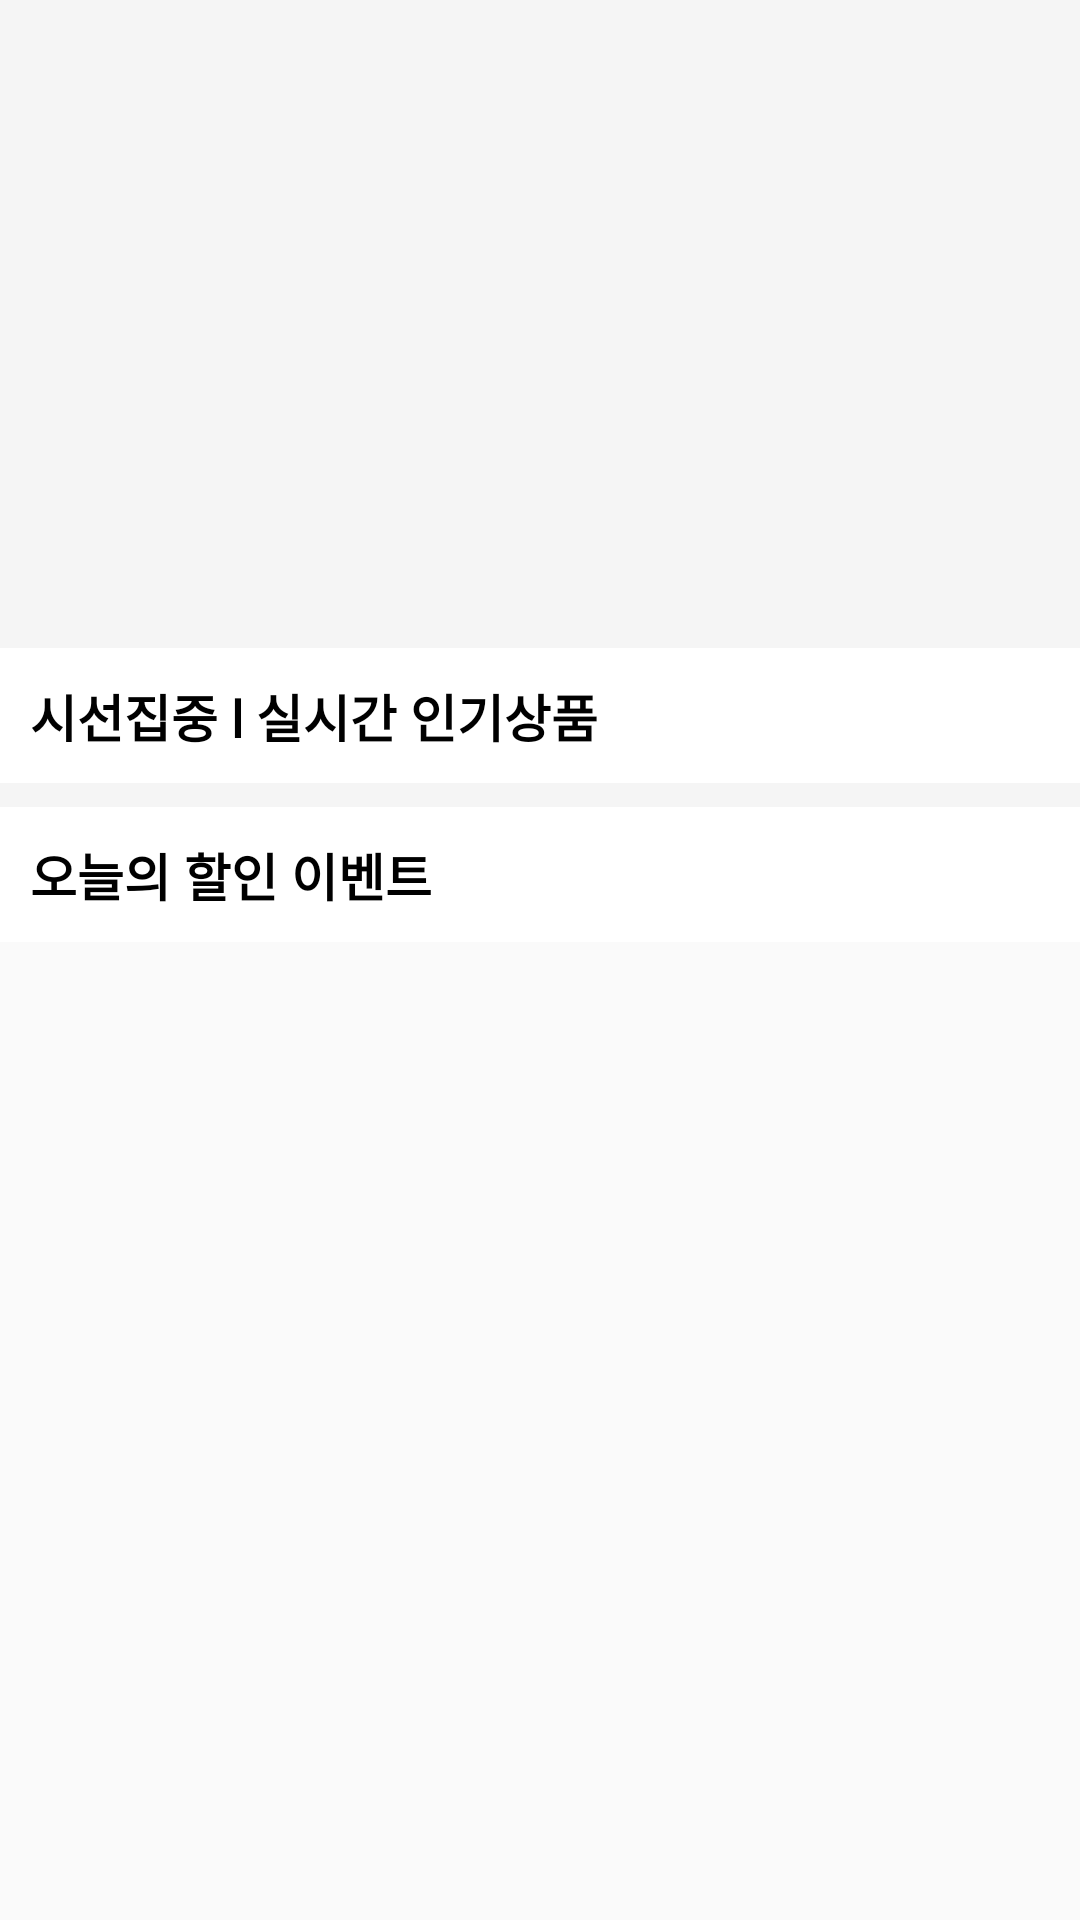

Reconstruct the res/layout file that produces this screen, plus the resources it refers to.
<!-- AndroidManifest.xml: application theme AppTheme -->
<!-- res/layout/activity_store.xml -->
<?xml version="1.0" encoding="utf-8"?>
<layout xmlns:app="http://schemas.android.com/apk/res-auto"
    xmlns:tools="http://schemas.android.com/tools"
    xmlns:android="http://schemas.android.com/apk/res/android">
    <androidx.core.widget.NestedScrollView
        android:layout_width="match_parent"
        android:layout_height="match_parent"
        android:orientation="vertical"
        app:layoutManager="androidx.recyclerview.widget.LinearLayoutManager">
        <LinearLayout
            android:layout_width="match_parent"
            android:layout_height="match_parent"
            android:orientation="vertical"
            android:background="@color/colorBackground">
            <LinearLayout
                android:layout_width="match_parent"
                android:layout_height="wrap_content"
                android:orientation="horizontal"
                tools:context=".activity.MainActivity">

                <androidx.viewpager2.widget.ViewPager2
                    android:id="@+id/vp_image_slider"
                    android:layout_width="match_parent"
                    android:layout_height="200dp" />
            </LinearLayout>

            <androidx.recyclerview.widget.RecyclerView
                android:id="@+id/store_rv"
                android:layout_width="match_parent"
                android:layout_height="wrap_content"
                app:layoutManager="androidx.recyclerview.widget.GridLayoutManager"
                app:spanCount="3"
                android:background="@color/colorPrimary"
                android:layout_marginTop="8dp"/>

            <LinearLayout
                android:layout_width="match_parent"
                android:layout_height="match_parent"
                android:orientation="vertical"
                android:background="@color/colorPrimary"
                android:layout_marginTop="8dp">
                <TextView
                    android:layout_width="match_parent"
                    android:layout_height="wrap_content"
                    android:fontFamily="@font/font"
                    android:textStyle="bold"
                    android:textSize="17sp"
                    android:textColor="#000000"
                    android:lineSpacingExtra="8sp"
                    android:text="시선집중 l 실시간 인기상품"
                    android:padding="10dp"/>

                <androidx.recyclerview.widget.RecyclerView
                    android:id="@+id/store_recommand"
                    android:layout_width="match_parent"
                    android:layout_height="wrap_content"
                    android:orientation="vertical"
                    tools:context=".activity.MainActivity"/>
            </LinearLayout>

            <LinearLayout
                android:layout_width="match_parent"
                android:layout_height="match_parent"
                android:orientation="vertical"
                android:background="@color/colorPrimary"
                android:layout_marginTop="8dp">
                <TextView
                    android:layout_width="match_parent"
                    android:layout_height="wrap_content"
                    android:fontFamily="@font/font"
                    android:textStyle="bold"
                    android:textSize="17sp"
                    android:textColor="#000000"
                    android:lineSpacingExtra="8sp"
                    android:text="오늘의 할인 이벤트"
                    android:padding="10dp"/>

                <androidx.recyclerview.widget.RecyclerView
                    android:id="@+id/store_event"
                    android:layout_width="match_parent"
                    android:layout_height="wrap_content"
                    android:orientation="vertical"
                    tools:context=".activity.MainActivity"/>
            </LinearLayout>
        </LinearLayout>
    </androidx.core.widget.NestedScrollView>
</layout>
<!-- resources referenced by this layout -->
<resources>
  <color name="colorBackground">#F5F5F5</color>
  <color name="colorPrimary">#FFFFFF</color>
  <style name="AppTheme" parent="Theme.AppCompat.Light.NoActionBar">
          
          <item name="android:statusBarColor">@android:color/transparent</item>
          <item name="android:windowLightStatusBar">true</item>
          <item name="colorPrimary">@color/colorPrimary</item>
          <item name="colorPrimaryDark">@color/colorPrimaryDark</item>
          <item name="colorAccent">@color/colorAccent</item>
      </style>
  <color name="colorPrimaryDark">#000000</color>
  <color name="colorAccent">#f18705</color>
</resources>
